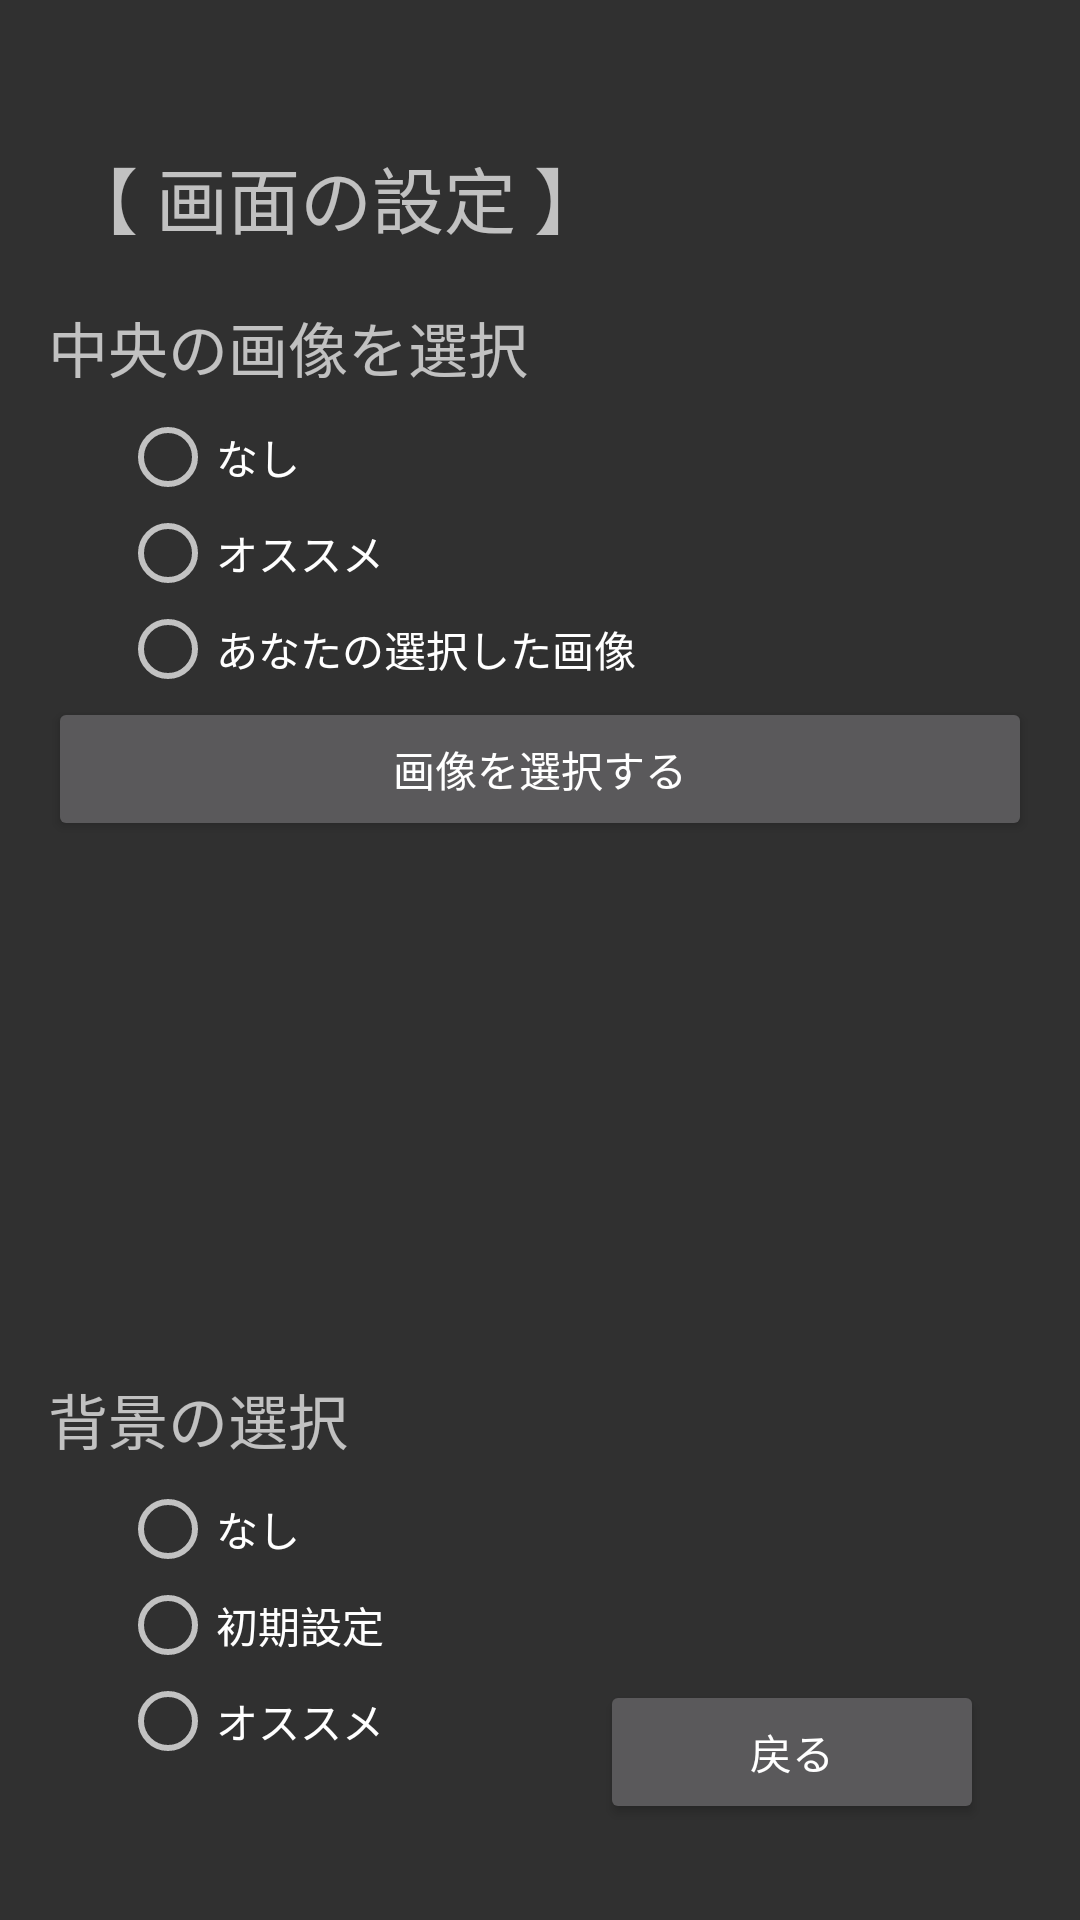

Android layout source for this screen:
<!-- AndroidManifest.xml: application theme Theme.AppCompat -->
<!-- res/layout/activity_displaysettings.xml -->
<?xml version="1.0" encoding="utf-8"?>
    <androidx.constraintlayout.widget.ConstraintLayout
        xmlns:android="http://schemas.android.com/apk/res/android"
        xmlns:app="http://schemas.android.com/apk/res-auto"
        xmlns:tools="http://schemas.android.com/tools"
        android:id="@+id/rootLayout"
        android:layout_width="match_parent"
        android:layout_height="match_parent"
        android:padding="16dp"
        tools:context=".DisplaySettingsActivity">
    <TextView
        android:id="@+id/aboutDiplaySettingsPage"
        android:layout_width="0dp"
        android:layout_height="wrap_content"
        android:layout_marginTop="32dp"
        android:text=" 【 画面の設定 】"
        android:textSize="24dp"
        app:layout_constraintEnd_toEndOf="parent"
        app:layout_constraintHorizontal_bias="0.0"
        app:layout_constraintStart_toStartOf="parent"
        app:layout_constraintTop_toTopOf="parent" />
    <TextView
        android:id="@+id/chrChangeTitle"
        android:layout_width="match_parent"
        android:layout_height="wrap_content"
        android:text="中央の画像を選択"
        android:layout_marginTop="18dp"
        android:textSize="20dp"
        app:layout_constraintTop_toBottomOf="@+id/aboutDiplaySettingsPage"
        app:layout_constraintStart_toStartOf="parent"
        />
    <RadioGroup
        android:id="@+id/centerSelector"
        android:layout_width="match_parent"
        android:layout_height="wrap_content"
        android:orientation="vertical"
        app:layout_constraintTop_toBottomOf="@id/chrChangeTitle"
        app:layout_constraintStart_toStartOf="parent"
        android:layout_marginTop="6dp"
        android:layout_marginLeft="24dp">

        <RadioButton
            android:id="@+id/chrNone"
            android:layout_width="wrap_content"
            android:layout_height="wrap_content"
            android:text="なし" />

        <RadioButton
            android:id="@+id/chrRecommended"
            android:layout_width="wrap_content"
            android:layout_height="wrap_content"
            android:text="オススメ" />

        <RadioButton
            android:id="@+id/chrChoiced"
            android:layout_width="wrap_content"
            android:layout_height="wrap_content"
            android:text="あなたの選択した画像" />
    </RadioGroup>

    <Button
        android:id="@+id/centerPictSelect"
        android:layout_width="match_parent"
        android:layout_height="wrap_content"
        android:text="画像を選択する"
        app:layout_constraintTop_toBottomOf="@+id/centerSelector"
        />
    <ImageView
        android:id="@+id/centerImageView"
        android:layout_width="160dp"
        android:layout_height="160dp"
        android:layout_marginTop="8dp"
        android:scaleType="centerCrop"
        android:adjustViewBounds="false"
        android:cropToPadding="true"
        app:layout_constraintTop_toBottomOf="@id/centerPictSelect"
        app:layout_constraintStart_toStartOf="parent"
        app:layout_constraintEnd_toEndOf="parent"
        />

    <TextView
        android:id="@+id/buckChangeTitle"
        android:layout_width="match_parent"
        android:layout_height="wrap_content"
        android:text="背景の選択"
        android:layout_marginTop="178dp"
        android:textSize="20dp"
        app:layout_constraintTop_toBottomOf="@+id/centerPictSelect"
        app:layout_constraintStart_toStartOf="parent"
        />
    <RadioGroup
        android:id="@+id/backgroundSelector"
        android:layout_width="match_parent"
        android:layout_height="wrap_content"
        android:orientation="vertical"
        app:layout_constraintTop_toBottomOf="@id/buckChangeTitle"
        app:layout_constraintStart_toStartOf="parent"
        android:layout_marginTop="6dp"
        android:layout_marginLeft="24dp">

        <RadioButton
            android:id="@+id/bgNone"
            android:layout_width="wrap_content"
            android:layout_height="wrap_content"
            android:text="なし" />

        <RadioButton
            android:id="@+id/bgDefault"
            android:layout_width="wrap_content"
            android:layout_height="wrap_content"
            android:text="初期設定" />

        <RadioButton
            android:id="@+id/bgRecommended"
            android:layout_width="wrap_content"
            android:layout_height="wrap_content"
            android:text="オススメ" />
    </RadioGroup>



    <Button
        android:id="@+id/returnToEasyButton"
        android:layout_width="128dp"
        android:layout_height="wrap_content"
        android:text="戻る"
        app:layout_constraintBottom_toBottomOf="parent"
        app:layout_constraintEnd_toEndOf="parent"
        android:layout_margin="16dp"
        />

</androidx.constraintlayout.widget.ConstraintLayout>
<!-- resources referenced by this layout -->
<resources>
  <style name="Theme.AppCompat" parent="Theme.AppCompat.Light.DarkActionBar">
          
      </style>
</resources>
